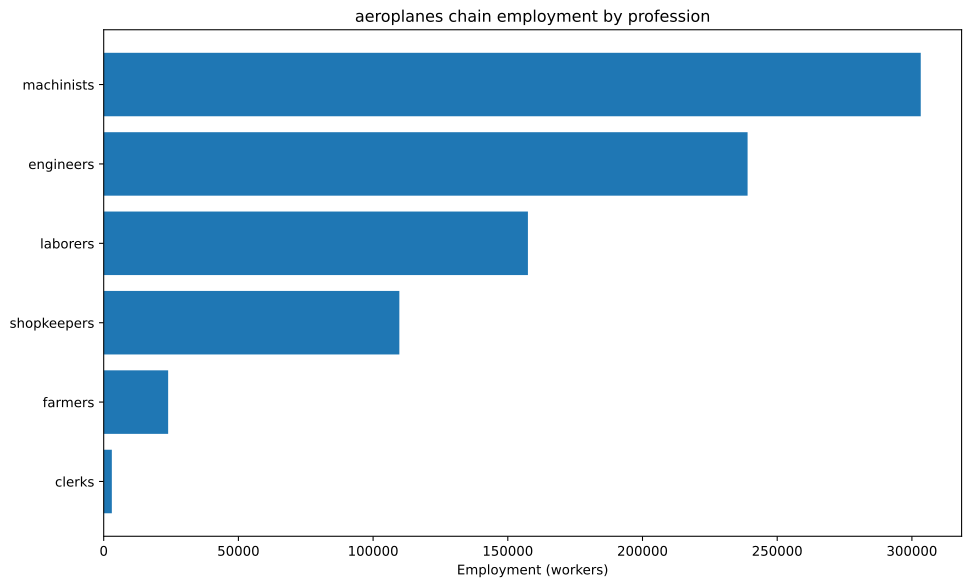

The table this chart was drawn from, first rows:
config, building, profession, employment
building_tooling_workshop+pm_rubber_grip…, building_tooling_workshop, engineers, 4329
building_tooling_workshop+pm_rubber_grip…, building_tooling_workshop, machinists, 8658
building_tooling_workshop+pm_rubber_grip…, building_tooling_workshop, shopkeepers, 4329
building_paper_mill+pm_bleached_paper+pm…, building_paper_mill, engineers, 107
building_paper_mill+pm_bleached_paper+pm…, building_paper_mill, laborers, 214
building_paper_mill+pm_bleached_paper+pm…, building_paper_mill, machinists, 214
building_paper_mill+pm_bleached_paper+pm…, building_paper_mill, shopkeepers, 107
building_chemical_plant+pm_nitrogen_fixa…, building_chemical_plant, engineers, 273.6
building_chemical_plant+pm_nitrogen_fixa…, building_chemical_plant, laborers, 182.4
building_chemical_plant+pm_nitrogen_fixa…, building_chemical_plant, machinists, 364.8
building_chemical_plant+pm_nitrogen_fixa…, building_chemical_plant, shopkeepers, 91.19
building_explosives_factory+pm_brine_ele…, building_explosives_factory, engineers, 1070
building_explosives_factory+pm_brine_ele…, building_explosives_factory, laborers, 713.5
building_explosives_factory+pm_brine_ele…, building_explosives_factory, machinists, 713.5
building_explosives_factory+pm_brine_ele…, building_explosives_factory, shopkeepers, 356.7
building_synthetics_plant+pm_dye_product…, building_synthetics_plant, engineers, 53.51
building_synthetics_plant+pm_dye_product…, building_synthetics_plant, laborers, 26.75
building_synthetics_plant+pm_dye_product…, building_synthetics_plant, machinists, 40.13
building_synthetics_plant+pm_dye_product…, building_synthetics_plant, shopkeepers, 13.38
building_steel_mill+pm_electric_arc_proc…, building_steel_mill, engineers, 6778
building_steel_mill+pm_electric_arc_proc…, building_steel_mill, machinists, 10167
building_steel_mill+pm_electric_arc_proc…, building_steel_mill, shopkeepers, 3389
building_motor_industry+pm_diesel_engine…, building_motor_industry, engineers, 22710
building_motor_industry+pm_diesel_engine…, building_motor_industry, machinists, 15140
building_motor_industry+pm_diesel_engine…, building_motor_industry, shopkeepers, 7570
building_automotive_industry+pm_automobi…, building_automotive_industry, engineers, 156250
building_automotive_industry+pm_automobi…, building_automotive_industry, laborers, 62500
building_automotive_industry+pm_automobi…, building_automotive_industry, machinists, 187500
building_automotive_industry+pm_automobi…, building_automotive_industry, shopkeepers, 62500
building_coal_mine+pm_diesel_pump_buildi…, building_coal_mine, engineers, 2725
building_coal_mine+pm_diesel_pump_buildi…, building_coal_mine, laborers, 681.2
building_coal_mine+pm_diesel_pump_buildi…, building_coal_mine, machinists, 4087
building_coal_mine+pm_diesel_pump_buildi…, building_coal_mine, shopkeepers, 1362
building_iron_mine+pm_diesel_pump_buildi…, building_iron_mine, engineers, 7592
building_iron_mine+pm_diesel_pump_buildi…, building_iron_mine, laborers, 1898
building_iron_mine+pm_diesel_pump_buildi…, building_iron_mine, machinists, 11388
building_iron_mine+pm_diesel_pump_buildi…, building_iron_mine, shopkeepers, 3796
building_sulfur_mine+pm_diesel_pump_buil…, building_sulfur_mine, engineers, 385.1
building_sulfur_mine+pm_diesel_pump_buil…, building_sulfur_mine, laborers, 96.27
building_sulfur_mine+pm_diesel_pump_buil…, building_sulfur_mine, machinists, 577.6
building_sulfur_mine+pm_diesel_pump_buil…, building_sulfur_mine, shopkeepers, 192.5
building_cotton_plantation+automatic_irr…, building_cotton_plantation, farmers, 7500
building_cotton_plantation+automatic_irr…, building_cotton_plantation, laborers, 20000
building_cotton_plantation+automatic_irr…, building_cotton_plantation, machinists, 2500
building_power_plant+pm_oil-fired_plant, building_power_plant, engineers, 2404
building_power_plant+pm_oil-fired_plant, building_power_plant, laborers, 2404
building_power_plant+pm_oil-fired_plant, building_power_plant, machinists, 7212
building_logging_camp+pm_simple_forestry…, building_logging_camp, engineers, 3442
building_logging_camp+pm_simple_forestry…, building_logging_camp, laborers, 20652
building_logging_camp+pm_simple_forestry…, building_logging_camp, shopkeepers, 6884
building_logging_camp+pm_saw_mills+pm_in…, building_logging_camp, engineers, 2808
building_logging_camp+pm_saw_mills+pm_in…, building_logging_camp, laborers, 11232
building_logging_camp+pm_saw_mills+pm_in…, building_logging_camp, machinists, 5616
building_logging_camp+pm_saw_mills+pm_in…, building_logging_camp, shopkeepers, 5616
building_rubber_plantation+automatic_irr…, building_rubber_plantation, farmers, 16421
building_rubber_plantation+automatic_irr…, building_rubber_plantation, laborers, 32842
building_rubber_plantation+automatic_irr…, building_rubber_plantation, machinists, 5474
building_oil_rig+pm_combustion_derricks+…, building_oil_rig, engineers, 27075
building_oil_rig+pm_combustion_derricks+…, building_oil_rig, machinists, 40612
building_oil_rig+pm_combustion_derricks+…, building_oil_rig, shopkeepers, 13537
... 4 more rows
